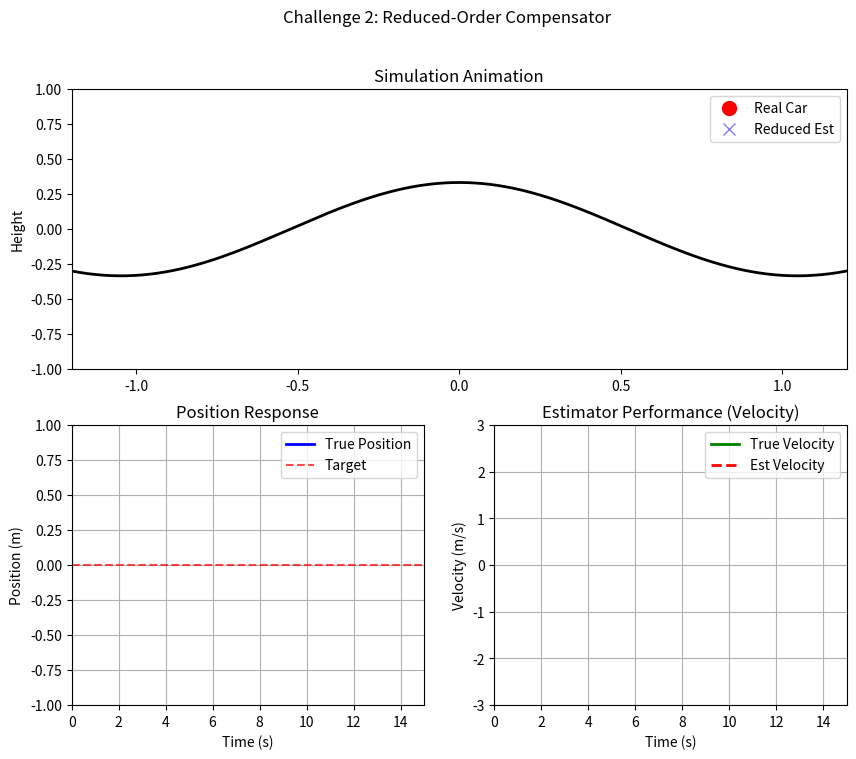

Here is the Python script that generated this plot:
# Reduced-Order Compensator

import numpy as np
from scipy.integrate import solve_ivp
from scipy.signal import place_poles
import matplotlib.pyplot as plt
import matplotlib.animation as animation

# Parameter sistem
g = 9.81    # Konstanta gravitasi (m/s^2)
m = 1.0     # Massa mobil (kg)
k = 3.0     # Faktor skala untuk kelengkungan lereng

# Geser profil gunung agar puncaknya berada di tengah
peak_shift = np.pi / (2 * k)  # Geseran horizontal untuk menyelaraskan puncak di x = 0

# Parameter gangguan (disturbance)
# disturbance_force = 5.0     # Besarnya gangguan
# disturbance_interval = 0.5  # Interval waktu untuk gangguan

# Ambang batas restart
# frame_restart_threshold = 1.2  # Restart simulasi jika mobil keluar dari jangkauan ini

# Linearized Model Matrices (A, B, C)
# A = [[0, 1], [g*k, 0]]
A = np.array([[0, 1], 
              [g * k, 0]])
B = np.array([[0], 
              [1/m]])
C = np.array([[1, 0]]) # Diasumsikan hanya mengukur posisi (x)

### Partisi Matriks untuk Reduces Order ###

# A11 = 0, A12 = 1 (Hubungan pos ke vel)
# A21 = gk, A22 = 0 (Hubungan vel ke pos)
A11 = A[0,0]
A12 = A[0,1]
A21 = A[1,0]
A22 = A[1,1]

# Gunakan indeks [row, col] agar dapat angka scalar
B1 = B[0, 0] 
B2 = B[1, 0]

### Desain Gain ###

# Controller Gain (K) - Full State Feedback
poles_controller = [-6, -7] 
res_k = place_poles(A, B, poles_controller)
K = res_k.gain_matrix

# Reduced Observer Gain (L)
# Kita hanya butuh 1 pole karena hanya mengestimasi 1 state (kecepatan)
pole_reduced = [-20] 

# Rumus L untuk Reduced Order (s - (A22 - L*A12) = 0)
L_scalar = (A22 - pole_reduced[0]) / A12

print(f"Controller K: {K}")
print(f"Reduced Observer L: {L_scalar}")

### Implementasi Kendali ###

# Variabel Global untuk Reduced Observer (State 'z')
z_state = 0.0 

# Placeholder untuk sistem kendali yang didefinisikan pengguna
def control_system(t, y_measurement):
    global z_state
    
    # Recover kecepatan (v_hat) 
    # Rumus: v_hat = z + L * y
    v_hat = z_state + L_scalar * y_measurement
    
    # Susun state lengkap [posisi_asli, kecepatan_estimasi]
    # Gunakan posisi asli karena sensor dianggap akurat (Reduced Order)
    full_state_estimate = np.array([y_measurement, v_hat])
    
    # 3. Hitung Force (u = -K * state)
    u = -np.dot(K, full_state_estimate)
    
    return u[0] 

# Dinamika state-space Mountain Car
def mountain_car_dynamics(t, state):
    """
    Menghitung dinamika mountain car dengan gangguan periodik dan sistem kendali yang didefinisikan pengguna.
    Parameter:
    - t: Waktu saat ini (detik).
    - state: [x, v] di mana x adalah posisi dan v adalah kecepatan.
    Kembalian:
    - [v, a]: Turunan posisi dan kecepatan.
    """
    x, v = state
    F = control_system(t, x)
    a = -g * np.cos(k * (x + peak_shift)) + F / m  # Percepatan dengan kendali

    # Tambahkan gangguan setiap disturbance_interval detik
    # if int(t) % disturbance_interval == 0 and int(t * 100) % 100 == 0:
    #     a += disturbance_force / m  # Tambahkan gaya gangguan

    return [v, a]

# Fungsi untuk mereset simulasi jika mobil bergerak keluar frame
# def reset_simulation():
#     global current_state, solution_time, solution_states
#     current_state = initial_state.copy()
#     solution_time = [0]
#     solution_states = [current_state]
# Tidak diperlukan karena mobil tidak akan bergerak keluar frame (Kendali sudah diterapkan)

# Kondisi awal
initial_state = [np.random.uniform(-0.5, 0.5), 0.0] # Mulai acak
current_state = initial_state.copy()

# Inisialisasi z agar v_hat awal = 0
# 0 = z + L*y0  ->  z = -L*y0
z_state = -L_scalar * initial_state[0]

solution_time = [0]
solution_states = [current_state]
solution_estimated = [current_state.copy()]

# Fungsi solver untuk memperbarui state
def update_solution():
    global current_state, solution_time, solution_states, z_state
    
    t_curr = solution_time[-1]
    
    # --- Update Observer ---
    # Ambil data yang dibutuhkan
    y_measurement = current_state[0]                # Posisi asli (y)
    u_val = control_system(t_curr, y_measurement)   # Gaya yang diberikan (u)
    
   # Rumus Observer : dz/dt = (A22 - L*A12)*z + (Gain_Y)*y + (Gain_U)*u
    
    # Hitung gain matriks sementara
    AR = A22 - L_scalar * A12
    AY = AR * L_scalar + A21 - L_scalar * A11
    BU = B2 - L_scalar * B1
    
    dz = AR * z_state + AY * y_measurement + BU * u_val
    
    # Update Z
    z_state = z_state + dz * dt
    
    # Update Plant (Mobil)
    sol = solve_ivp(mountain_car_dynamics, [t_curr, t_curr + dt], current_state, t_eval=[t_curr + dt])
    current_state = sol.y[:, -1]
    
    # Simpan Data
    solution_time.append(sol.t[-1])
    solution_states.append(current_state)
    
    # Rekonstruksi v_hat untuk grafik
    v_hat_now = z_state + L_scalar * current_state[0]
    solution_estimated.append([current_state[0], v_hat_now])

# Parameter simulasi
t_span = (0, 15)  # Simulasikan selama 15 detik
dt = 0.01         # Langkah waktu

### VISUALISASI ###
fig = plt.figure(figsize=(10, 8))
fig.suptitle("Challenge 2: Reduced-Order Compensator")

# Subplot 1: Animasi
ax_anim = fig.add_subplot(2, 1, 1)
ax_anim.set_xlim(-1.2, 1.2)
ax_anim.set_ylim(-1.0, 1.0)
ax_anim.set_ylabel("Height")
ax_anim.set_title("Simulation Animation")

# Subplot 2: Posisi
ax_pos = fig.add_subplot(2, 2, 3)
ax_pos.set_xlim(0, 15)
ax_pos.set_ylim(-1.0, 1.0)
ax_pos.set_xlabel("Time (s)")
ax_pos.set_ylabel("Position (m)")
ax_pos.set_title("Position Response")
ax_pos.grid(True)

# Subplot 3: Kecepatan
ax_vel = fig.add_subplot(2, 2, 4)
ax_vel.set_xlim(0, 15)
ax_vel.set_ylim(-3, 3)
ax_vel.set_xlabel("Time (s)")
ax_vel.set_ylabel("Velocity (m/s)")
ax_vel.set_title("Estimator Performance (Velocity)")
ax_vel.grid(True)

# Aset Gambar
mountain_x = np.linspace(-1.2, 1.2, 500)
mountain_y = np.sin(k * (mountain_x + peak_shift)) / k
ax_anim.plot(mountain_x, mountain_y, 'k-', lw=2)
car, = ax_anim.plot([], [], 'ro', markersize=10, label='Real Car')
est_car, = ax_anim.plot([], [], 'bx', markersize=8, alpha=0.5, label='Reduced Est')
ax_anim.legend(loc='upper right')

line_pos, = ax_pos.plot([], [], 'b-', lw=2, label='True Position')
ax_pos.plot([0, 15], [0, 0], 'r--', alpha=0.7, label='Target')
ax_pos.legend()

line_true_vel, = ax_vel.plot([], [], 'g-', lw=2, label='True Velocity')
line_est_vel, = ax_vel.plot([], [], 'r--', lw=2, label='Est Velocity')
ax_vel.legend()

def init():
    car.set_data([], [])
    est_car.set_data([], [])
    line_pos.set_data([], [])
    line_true_vel.set_data([], [])
    line_est_vel.set_data([], [])
    return car, est_car, line_pos, line_true_vel, line_est_vel

def update(frame):
    update_solution()
    
    car_x = current_state[0]
    car_y = np.sin(k * (car_x + peak_shift)) / k
    car.set_data([car_x], [car_y])
    
    est_x = solution_estimated[-1][0]
    est_y = np.sin(k * (est_x + peak_shift)) / k
    est_car.set_data([est_x], [est_y])
    
    times = solution_time
    states_arr = np.array(solution_states)
    est_arr = np.array(solution_estimated)
    
    if len(states_arr) > 1:
        line_pos.set_data(times, states_arr[:, 0])
        line_true_vel.set_data(times, states_arr[:, 1])
        line_est_vel.set_data(times, est_arr[:, 1])
    
    return car, est_car, line_pos, line_true_vel, line_est_vel

ani = animation.FuncAnimation(fig, update, frames=750, init_func=init, blit=False, interval=20)

print("Membuka window grafik...")

plt.show()